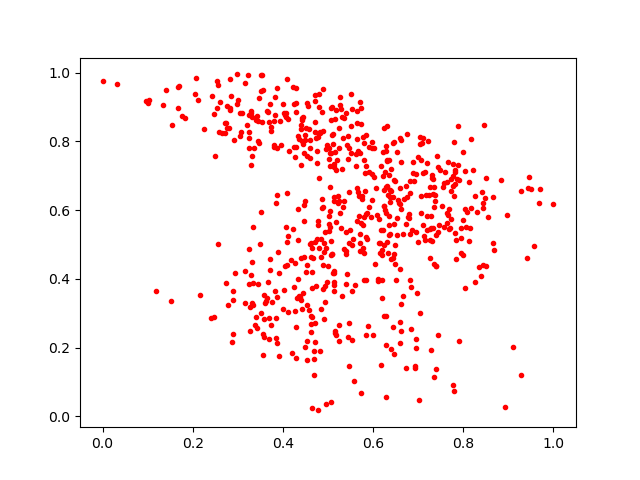

The file beside this chart, header and first rows:
0.32738602, 0.31941444
0.3504, 0.3005
0.6777, 0.5789
0.8089, 0.5941
0.3251, 0.8269
0.5539, 0.3657
0.5211, 0.6423
0.7351, 0.4431
0.4102, 0.3043
0.6358, 0.5558
0.355, 0.9501
0.4505, 0.42
0.5827, 0.7078
0.4701, 0.8274
0.5243, 0.2662
0.3673, 0.8853
0.628, 0.5908
0.473, 0.3799
0.4707, 0.9186
0.2726, 0.8261
0.3574, 0.2835
0.4689, 0.1213
0.2419, 0.9325
0.804, 0.3723
0.5365, 0.6273
0.7778, 0.6692
0.3456, 0.8009
0.5188, 0.5662
0.5342, 0.8116
0.4627, 0.4646
0.5147, 0.2413
0.3513, 0.947
0.4289, 0.785
0.4536, 0.4408
0.2577, 0.8268
0.6363, 0.7461
0.715, 0.5144
0.3616, 0.3362
0.7103, 0.8106
0.4883, 0.4393
0.5031, 0.5608
0.498, 0.7908
0.2838, 0.9334
0.6918, 0.6842
0.6192, 0.3965
0.7887, 0.8447
0.6588, 0.6633
0.7344, 0.6671
0.5808, 0.7958
0.5867, 0.5155
0.7094, 0.7968
0.4407, 0.4605
0.5058, 0.509
0.4719, 0.2713
0.657, 0.6215
0.3346, 0.3892
0.4439, 0.7914
0.3804, 0.8598
0.4078, 0.8711
0.54, 0.4819
0.2597, 0.916
... 601 more rows
